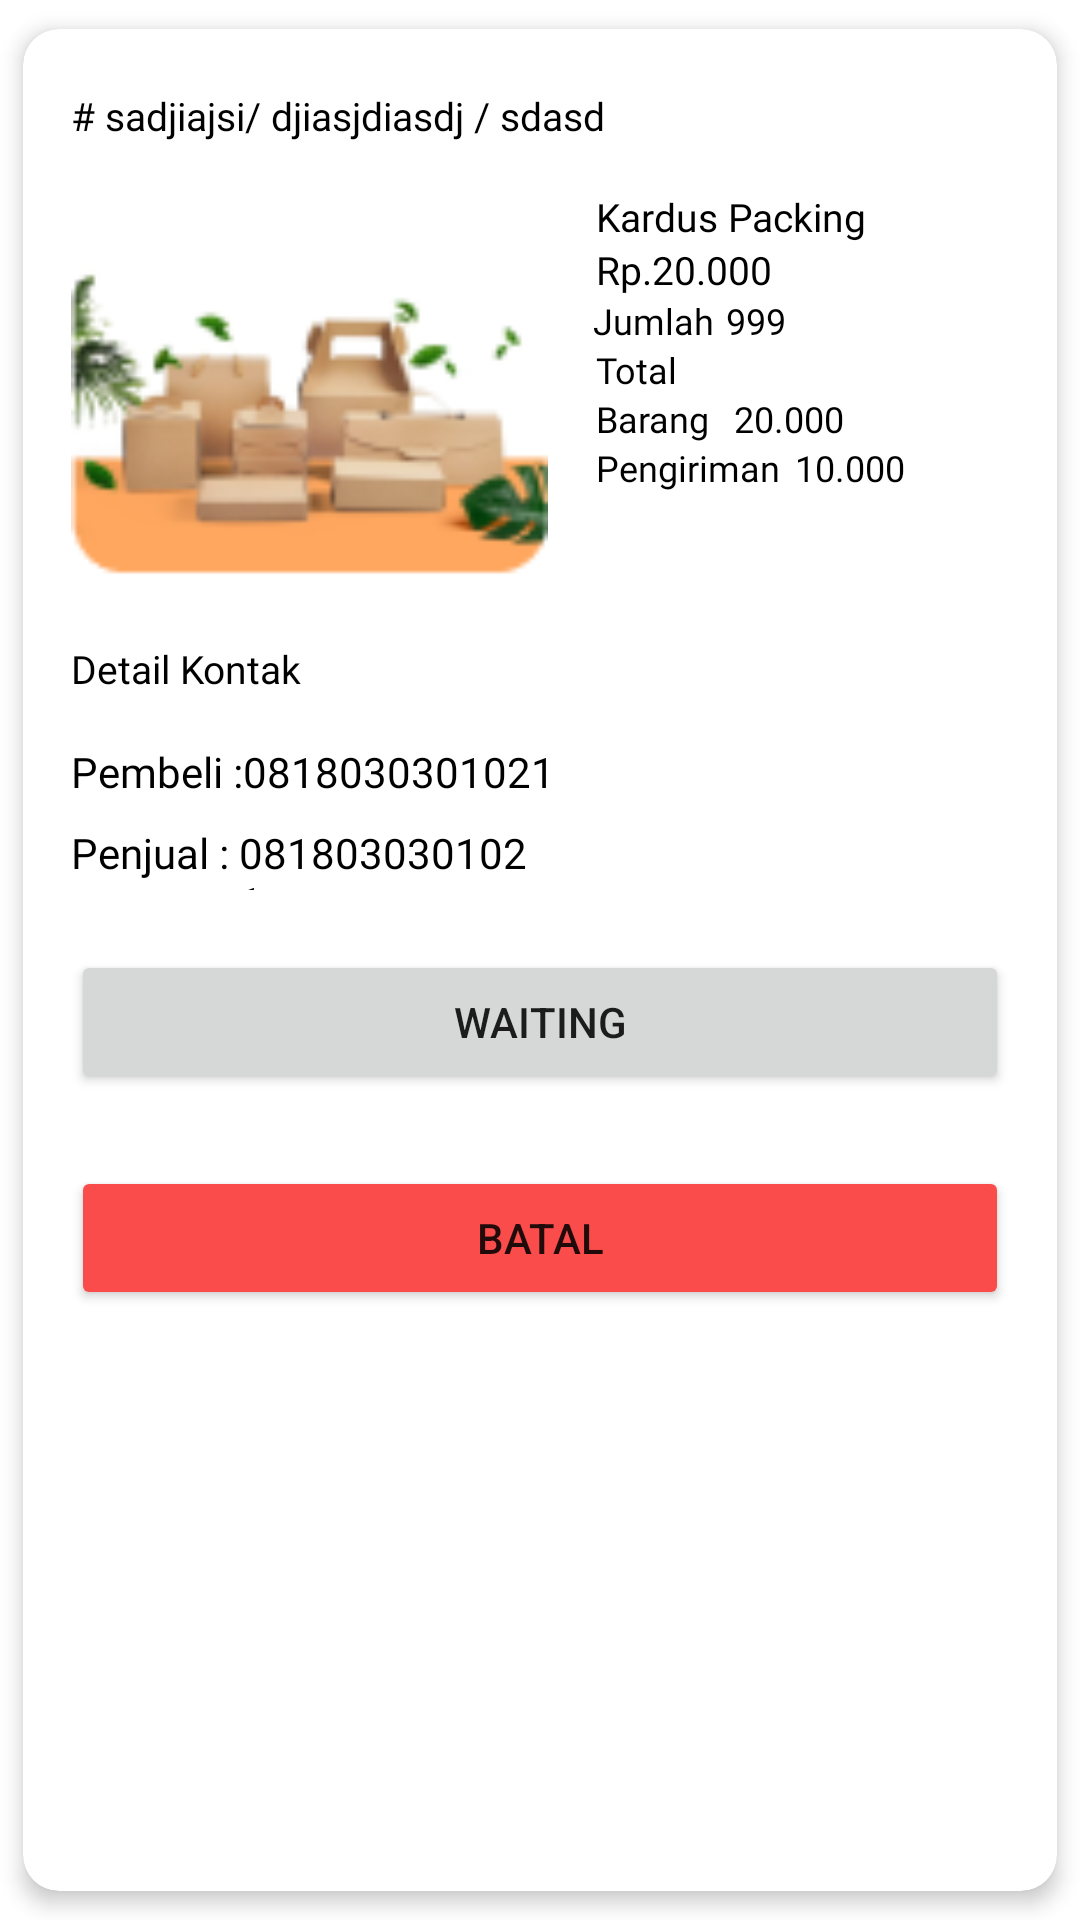

This screen was rendered from an Android layout file. Write that file and the resources it references.
<!-- AndroidManifest.xml: application theme Theme.ReCyclo -->
<!-- res/layout/transaction_item.xml -->
<?xml version="1.0" encoding="utf-8"?>
<androidx.cardview.widget.CardView xmlns:android="http://schemas.android.com/apk/res/android"
    xmlns:app="http://schemas.android.com/apk/res-auto"
    xmlns:tools="http://schemas.android.com/tools"
    android:id="@+id/card_view"
    android:layout_width="match_parent"
    android:layout_height="wrap_content"
    android:thicknessRatio="1.9"
    app:cardCornerRadius="12dp"
    app:cardElevation="4dp"
    app:cardPreventCornerOverlap="true"
    app:cardUseCompatPadding="true">

    <androidx.constraintlayout.widget.ConstraintLayout
        android:layout_width="match_parent"
        android:layout_height="match_parent"
        android:paddingVertical="20dp">

        <ImageView
            android:id="@+id/hero"
            android:layout_width="159dp"
            android:layout_height="121dp"
            android:layout_marginStart="16dp"
            android:layout_marginTop="16dp"
            app:layout_constraintBottom_toBottomOf="parent"
            app:layout_constraintStart_toStartOf="parent"
            app:layout_constraintTop_toBottomOf="@+id/kode"
            app:layout_constraintVertical_bias="0.032"
            app:srcCompat="@drawable/dummy" />

        <TextView
            android:id="@+id/title_dashboard"
            android:layout_width="wrap_content"
            android:layout_height="wrap_content"
            android:layout_marginStart="16dp"
            android:layout_marginTop="16dp"
            android:fontFamily="@font/poppins_bold"
            android:text="Kardus Packing"
            android:textColor="@color/black"
            android:textSize="13sp"
            app:layout_constraintStart_toEndOf="@+id/hero"
            app:layout_constraintTop_toBottomOf="@+id/kode" />

        <TextView
            android:id="@+id/kode"
            android:layout_width="wrap_content"
            android:layout_height="wrap_content"
            android:layout_marginStart="16dp"
            android:fontFamily="@font/poppins_bold"
            android:text="# sadjiajsi/ djiasjdiasdj / sdasd"
            android:textColor="@color/black"
            android:textSize="13sp"
            app:layout_constraintStart_toStartOf="parent"
            app:layout_constraintTop_toTopOf="parent" />

        <TextView
            android:id="@+id/title_dashboard4"
            android:layout_width="wrap_content"
            android:layout_height="wrap_content"
            android:layout_marginStart="16dp"
            android:layout_marginTop="16dp"
            android:fontFamily="@font/poppins_bold"
            android:text="Detail Kontak"
            android:textColor="@color/black"
            android:textSize="13sp"
            app:layout_constraintStart_toStartOf="parent"
            app:layout_constraintTop_toBottomOf="@+id/hero" />

        <TextView
            android:id="@+id/price_dashboard"
            android:layout_width="wrap_content"
            android:layout_height="wrap_content"
            android:layout_marginStart="16dp"
            android:fontFamily="@font/poppins_regular"
            android:text="Rp.20.000"
            android:textColor="@color/black"
            android:textSize="13sp"
            app:layout_constraintStart_toEndOf="@+id/hero"
            app:layout_constraintTop_toBottomOf="@+id/title_dashboard" />

        <TextView
            android:id="@+id/textView10"
            android:layout_width="wrap_content"
            android:layout_height="wrap_content"
            android:layout_marginStart="15dp"
            android:fontFamily="@font/poppins_bold"
            android:text="Jumlah"
            android:textColor="@color/black"
            android:textSize="12sp"
            app:layout_constraintStart_toEndOf="@+id/hero"
            app:layout_constraintTop_toBottomOf="@+id/price_dashboard" />

        <TextView
            android:id="@+id/stok"
            android:layout_width="wrap_content"
            android:layout_height="wrap_content"
            android:layout_marginStart="4dp"
            android:fontFamily="@font/poppins_regular"
            android:text="999"
            android:textColor="@color/black"
            android:textSize="12sp"
            app:layout_constraintStart_toEndOf="@+id/textView10"
            app:layout_constraintTop_toBottomOf="@+id/price_dashboard" />

        <TextView
            android:id="@+id/total"
            android:layout_width="wrap_content"
            android:layout_height="wrap_content"
            android:layout_marginStart="16dp"
            android:fontFamily="@font/poppins_bold"
            android:text="Total"
            android:textColor="@color/black"
            android:textSize="12sp"
            app:layout_constraintStart_toEndOf="@+id/hero"
            app:layout_constraintTop_toBottomOf="@+id/textView10" />

        <TextView
            android:id="@+id/textView9"
            android:layout_width="wrap_content"
            android:layout_height="wrap_content"
            android:layout_marginStart="16dp"
            android:fontFamily="@font/poppins_regular"
            android:text="Barang"
            android:textColor="@color/black"
            android:textSize="12sp"
            app:layout_constraintStart_toEndOf="@+id/hero"
            app:layout_constraintTop_toBottomOf="@+id/total" />

        <TextView
            android:id="@+id/harga_total"
            android:layout_width="wrap_content"
            android:layout_height="wrap_content"
            android:layout_marginStart="8dp"
            android:fontFamily="@font/poppins_regular"
            android:text="20.000"
            android:textColor="@color/black"
            android:textSize="12sp"
            app:layout_constraintStart_toEndOf="@+id/textView9"
            app:layout_constraintTop_toBottomOf="@+id/total" />

        <TextView
            android:id="@+id/textView11"
            android:layout_width="wrap_content"
            android:layout_height="wrap_content"
            android:layout_marginStart="16dp"
            android:fontFamily="@font/poppins_regular"
            android:text="Pengiriman"
            android:textColor="@color/black"
            android:textSize="12sp"
            app:layout_constraintStart_toEndOf="@+id/hero"
            app:layout_constraintTop_toBottomOf="@+id/textView9" />

        <TextView
            android:id="@+id/fee"
            android:layout_width="wrap_content"
            android:layout_height="wrap_content"
            android:layout_marginStart="5dp"
            android:text="10.000"
            android:textColor="@color/black"
            android:textSize="12sp"
            app:layout_constraintStart_toEndOf="@+id/textView11"
            app:layout_constraintTop_toBottomOf="@+id/textView9" />

        <LinearLayout
            android:layout_width="match_parent"
            android:layout_height="wrap_content"
            android:gravity="center_horizontal"
            app:layout_constraintEnd_toEndOf="parent"
            app:layout_constraintStart_toStartOf="parent"
            app:layout_constraintTop_toBottomOf="@+id/status">

            <Button
                android:visibility="gone"
                android:id="@+id/konfirmasi"
                android:layout_width="match_parent"
                android:layout_height="wrap_content"
                android:layout_marginStart="16dp"
                android:layout_marginTop="16dp"
                android:layout_marginEnd="16dp"
                android:backgroundTint="@color/cta_red"

                android:text="Konfirmasi" />

            <Button
                android:id="@+id/batal"
                android:layout_width="match_parent"
                android:layout_height="wrap_content"
                android:layout_marginStart="16dp"
                android:layout_marginTop="24dp"
                android:layout_marginEnd="16dp"
                android:backgroundTint="@color/cta_red"
                android:text="Batal"
                app:layout_constraintStart_toEndOf="@+id/status"
                app:layout_constraintTop_toBottomOf="@+id/hero" />

            <Button
                android:id="@+id/selesai"
                android:layout_width="match_parent"
                android:layout_height="wrap_content"
                android:layout_marginStart="16dp"
                android:layout_marginTop="24dp"
                android:layout_marginEnd="16dp"
                android:backgroundTint="@color/cta_purple"
                android:text="Selesai"
                android:visibility="gone"
                app:layout_constraintStart_toEndOf="@+id/batal"
                app:layout_constraintTop_toBottomOf="@+id/hero" />

        </LinearLayout>

        <TextView
            android:id="@+id/textView8"
            android:layout_width="wrap_content"
            android:layout_height="wrap_content"
            android:layout_marginStart="16dp"
            android:layout_marginTop="16dp"
            android:fontFamily="@font/poppins_medium"
            android:text="Pembeli :"
            android:textColor="@color/black"
            app:layout_constraintStart_toEndOf="@+id/hero"
            app:layout_constraintStart_toStartOf="parent"
            app:layout_constraintTop_toBottomOf="@+id/title_dashboard4" />

        <TextView
            android:id="@+id/kontak_pembeli"
            android:layout_width="wrap_content"
            android:layout_height="wrap_content"
            android:layout_marginTop="16dp"
            android:fontFamily="@font/poppins_regular"
            android:text="0818030301021"
            android:textColor="@color/black"
            app:layout_constraintStart_toEndOf="@+id/textView8"
            app:layout_constraintTop_toBottomOf="@+id/title_dashboard4" />

        <TextView
            android:id="@+id/textView13"
            android:layout_width="wrap_content"
            android:layout_height="wrap_content"
            android:layout_marginStart="16dp"
            android:layout_marginTop="8dp"
            android:fontFamily="@font/poppins_medium"
            android:text="Penjual : "
            android:textColor="@color/black"
            app:layout_constraintStart_toStartOf="parent"
            app:layout_constraintTop_toBottomOf="@+id/textView8" />

        <TextView
            android:id="@+id/kontak_penjual"
            android:layout_width="99dp"
            android:layout_height="22dp"
            android:layout_marginTop="8dp"
            android:fontFamily="@font/poppins_regular"
            android:text="0818030301021"
            android:textColor="@color/black"
            app:layout_constraintStart_toEndOf="@+id/textView13"
            app:layout_constraintTop_toBottomOf="@+id/kontak_pembeli" />

        <Button
            android:id="@+id/status"
            android:layout_width="match_parent"
            android:layout_height="wrap_content"
            android:layout_marginStart="16dp"
            android:layout_marginTop="20dp"
            android:layout_marginEnd="16dp"
            android:text="Waiting"
            app:layout_constraintEnd_toEndOf="parent"
            app:layout_constraintStart_toStartOf="parent"
            app:layout_constraintTop_toBottomOf="@+id/kontak_penjual" />




    </androidx.constraintlayout.widget.ConstraintLayout>
</androidx.cardview.widget.CardView>
<!-- resources referenced by this layout -->
<resources>
  <color name="black">#FF000000</color>
  <color name="cta_purple">#4F70FF</color>
  <color name="cta_red">#FB4C4C</color>
  <!-- drawable dummy: png bitmap (drawable, 10165 bytes) -->
  <style name="Theme.ReCyclo" parent="Base.Theme.ReCyclo" />
  <style name="Base.Theme.ReCyclo" parent="Theme.MaterialComponents.DayNight.DarkActionBar">
          <item name="colorPrimary">@color/main_green</item>
          <item name="colorPrimaryVariant">@color/cta_gray</item>
          <item name="colorOnPrimary">@color/white</item>
          
          <item name="colorSecondary">@color/teal_200</item>
          <item name="colorSecondaryVariant">@color/teal_700</item>
          <item name="colorOnSecondary">@color/black</item>
          
          <item name="android:statusBarColor" tools:targetApi="l">?attr/colorPrimaryVariant</item>
      </style>
  <color name="main_green">#40A858</color>
  <color name="cta_gray">#00000000</color>
  <color name="white">#FFFFFFFF</color>
  <color name="teal_200">#FF03DAC5</color>
  <color name="teal_700">#FF018786</color>
</resources>
